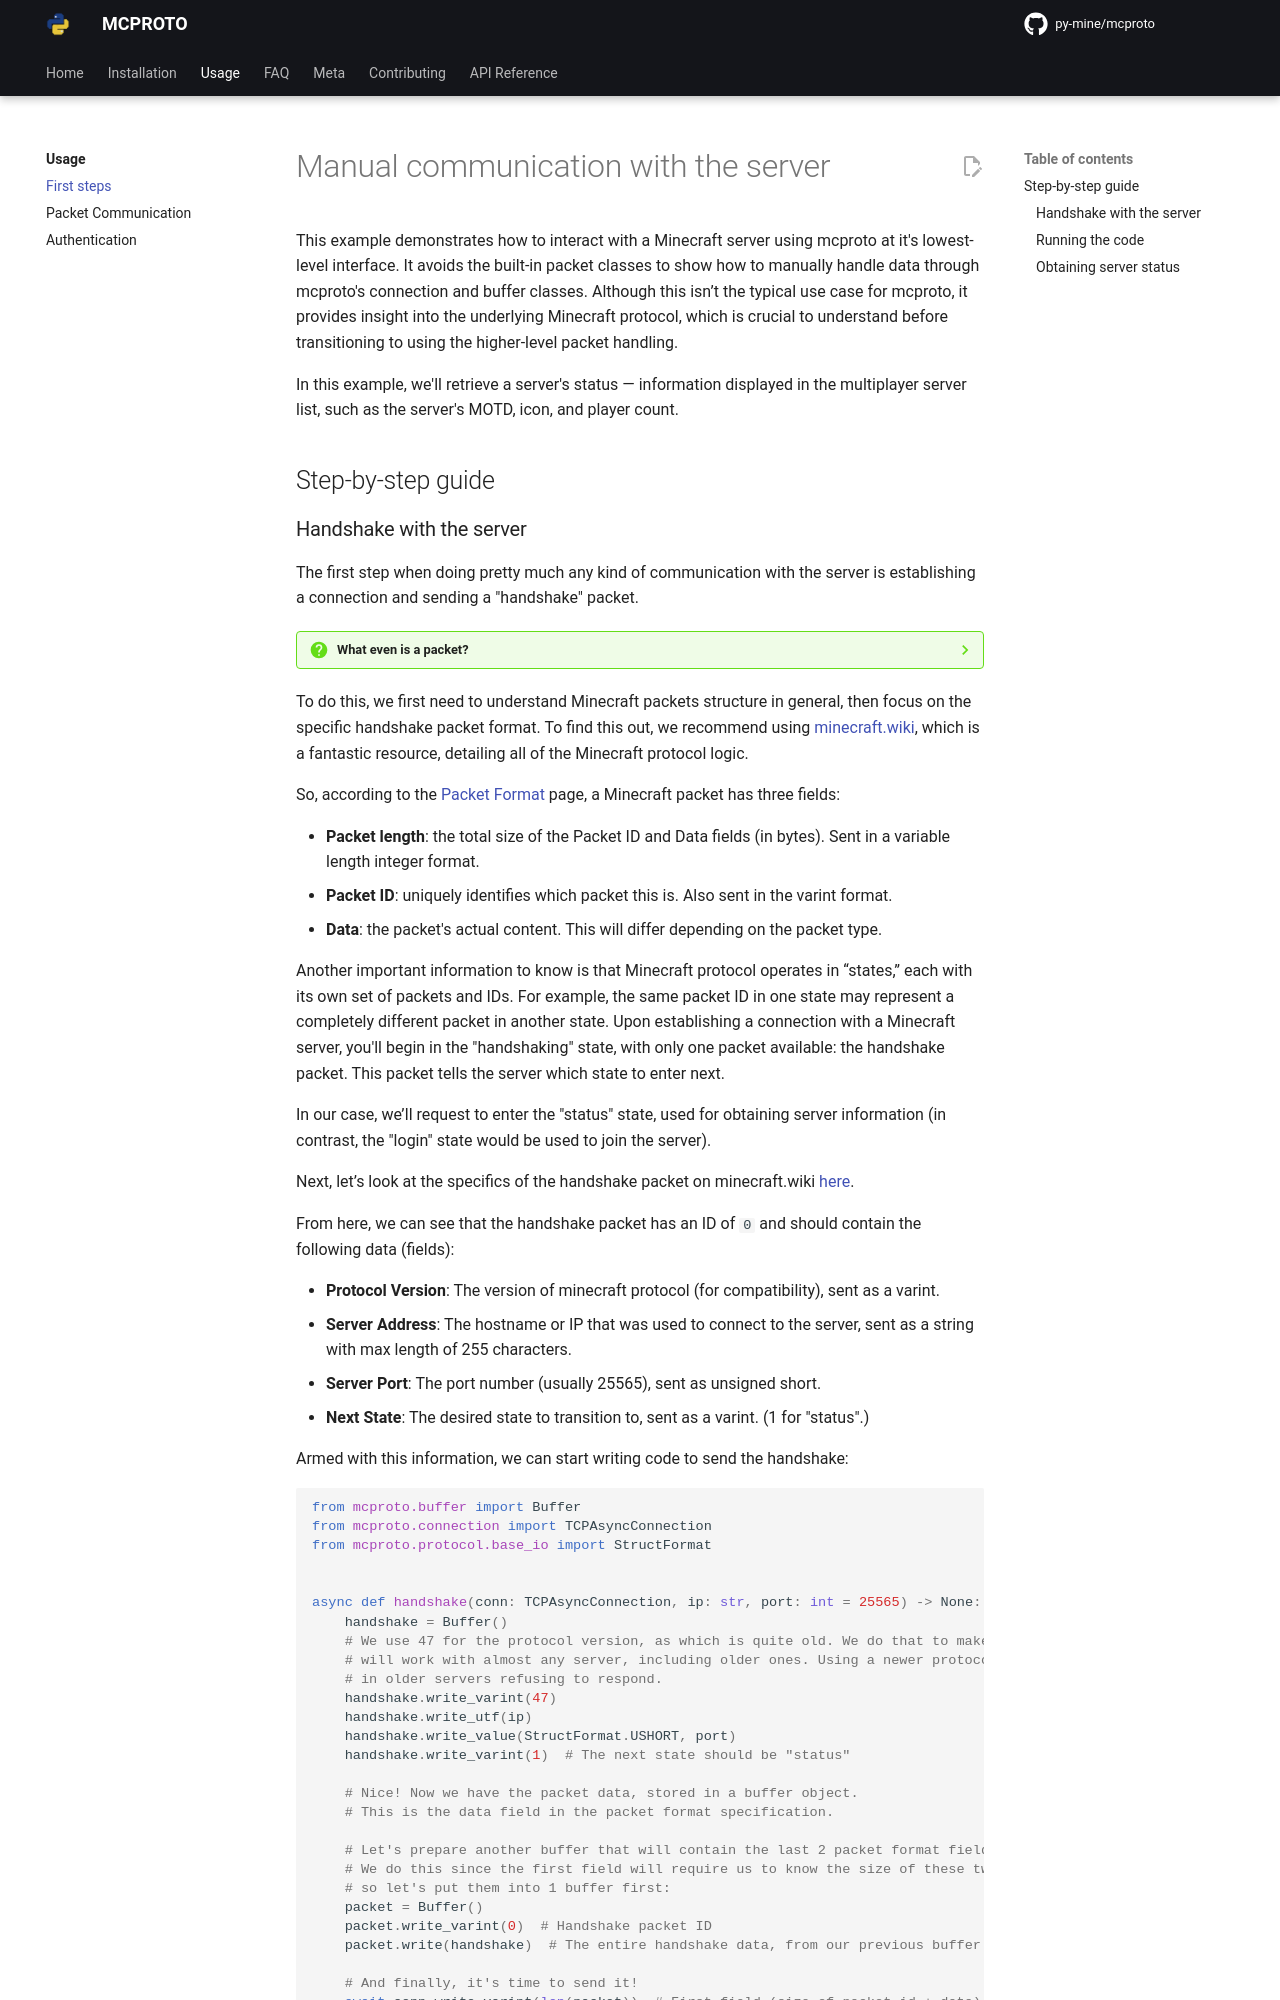

repository: py-mine/mcproto · page: latest/usage/first-steps/index.html · generator: mkdocs

# Manual communication with the server

This example demonstrates how to interact with a Minecraft server using mcproto at it's lowest-level interface. It
avoids the built-in packet classes to show how to manually handle data through mcproto's connection and buffer classes.
Although this isn’t the typical use case for mcproto, it provides insight into the underlying Minecraft protocol, which
is crucial to understand before transitioning to using the higher-level packet handling.

In this example, we'll retrieve a server's status — information displayed in the multiplayer server list, such as the
server's MOTD, icon, and player count.

## Step-by-step guide
